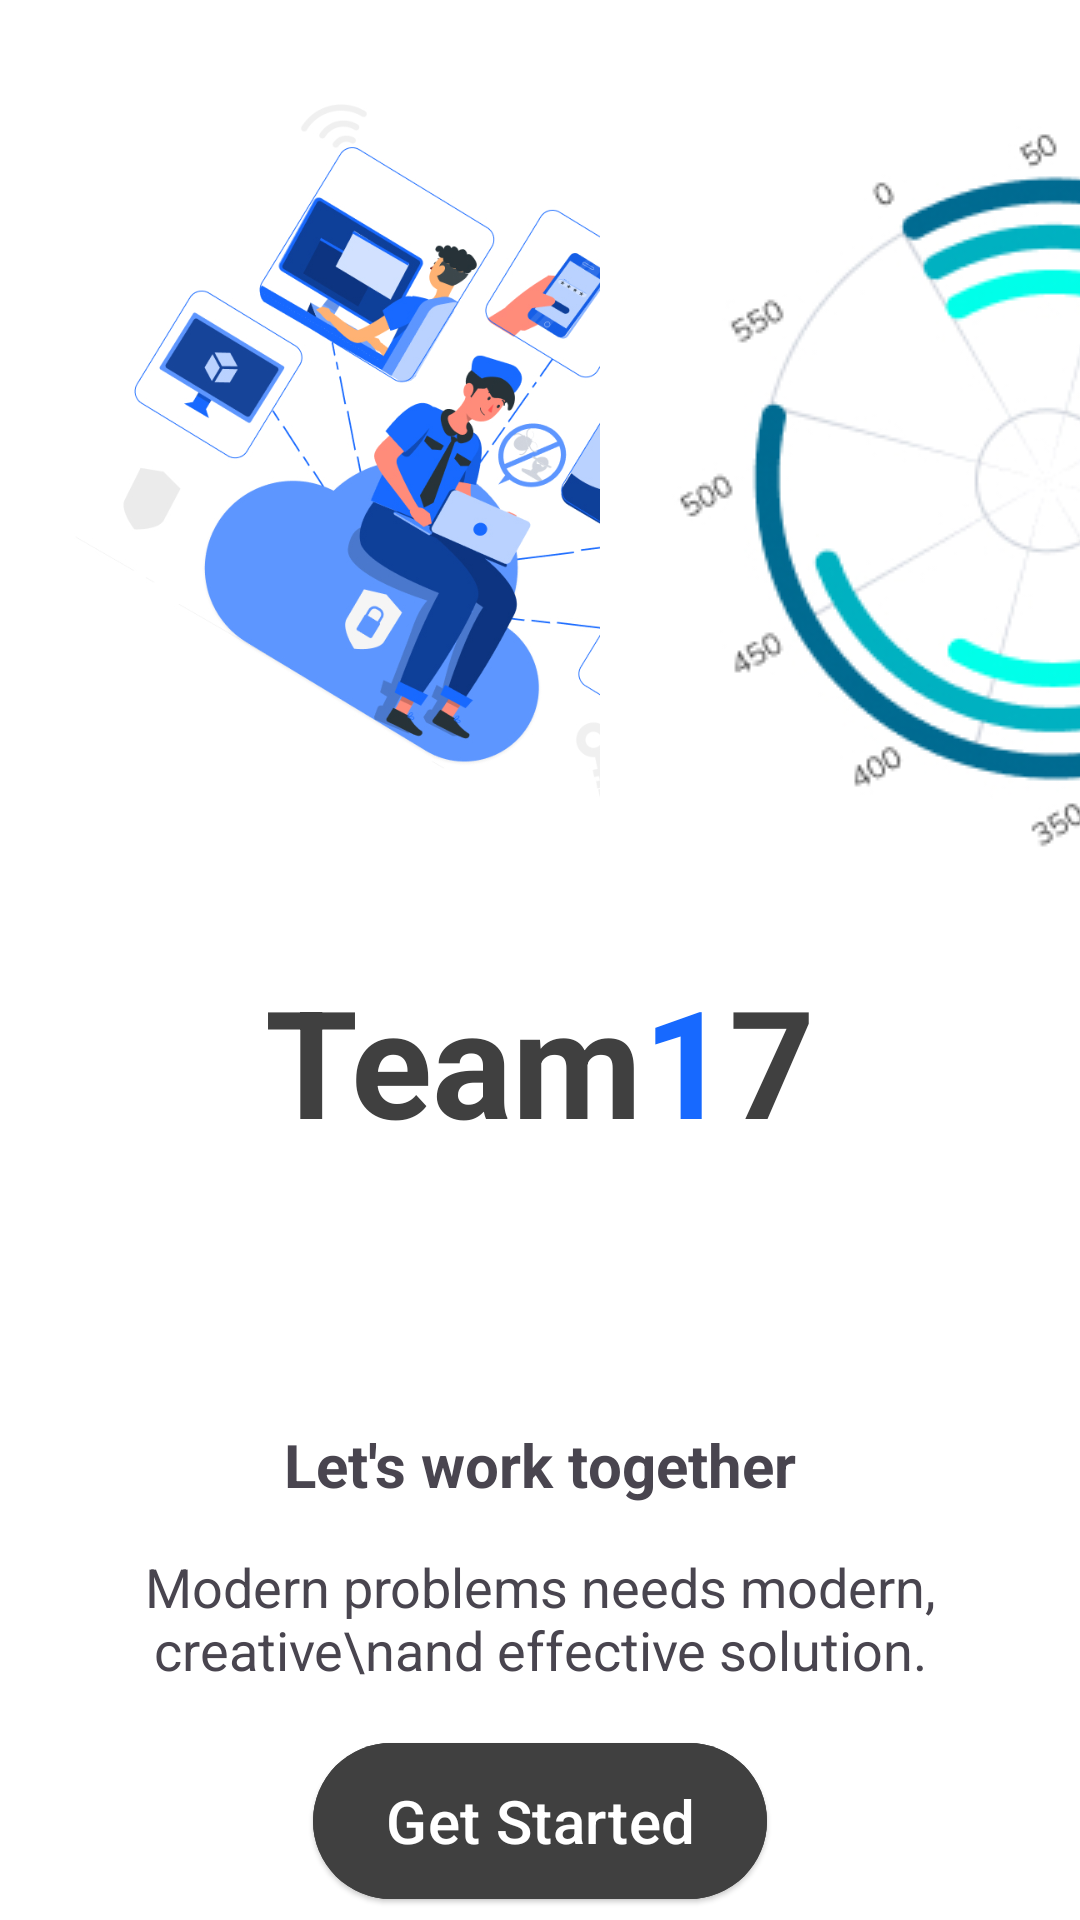

Android layout source for this screen:
<!-- AndroidManifest.xml: application theme Theme.Team17 -->
<!-- res/layout/activity_getstarted.xml -->
<?xml version="1.0" encoding="utf-8"?>
<androidx.constraintlayout.widget.ConstraintLayout xmlns:android="http://schemas.android.com/apk/res/android"
    xmlns:app="http://schemas.android.com/apk/res-auto"
    xmlns:tools="http://schemas.android.com/tools"
    android:layout_width="match_parent"
    android:layout_height="match_parent"
    android:background="@color/white"
    tools:context=".GetstartedActivity">

    <com.google.android.material.imageview.ShapeableImageView
        android:id="@+id/shapeableImageView4"
        android:layout_width="300dp"
        android:layout_height="300dp"
        android:layout_marginTop="8dp"
        android:src="@drawable/first_page_img"
        app:layout_constraintTop_toTopOf="parent"
        tools:ignore="MissingConstraints"
        tools:layout_editor_absoluteX="-100dp" />

    <com.google.android.material.imageview.ShapeableImageView
        android:id="@+id/shapeableImageView2"
        android:layout_width="300dp"
        android:layout_height="300dp"
        android:layout_marginStart="200dp"
        android:layout_marginTop="10dp"
        android:src="@drawable/frame"
        app:layout_constraintStart_toStartOf="parent"
        app:layout_constraintTop_toTopOf="parent"
        tools:ignore="MissingConstraints" />

    

    <LinearLayout
        android:id="@+id/linearLayout"
        android:layout_width="wrap_content"
        android:layout_height="wrap_content"
        android:layout_marginTop="10dp"
        app:layout_constraintEnd_toEndOf="parent"
        app:layout_constraintStart_toStartOf="parent"
        app:layout_constraintTop_toBottomOf="@+id/shapeableImageView2">

        <com.google.android.material.textview.MaterialTextView
            android:id="@+id/main_text_1"
            android:layout_width="wrap_content"
            android:layout_height="wrap_content"
            android:text="Team"
            android:textColor="@color/black"
            android:textSize="50sp"
            android:textStyle="bold" />

        <com.google.android.material.textview.MaterialTextView
            android:id="@+id/main_text_2"
            android:layout_width="wrap_content"
            android:layout_height="wrap_content"
            android:text="1"
            android:textColor="@color/blue"
            android:textSize="50sp"
            android:textStyle="bold" />

        <com.google.android.material.textview.MaterialTextView
            android:id="@+id/main_text_3"
            android:layout_width="wrap_content"
            android:layout_height="wrap_content"
            android:text="7"
            android:textColor="@color/black"
            android:textSize="50sp"
            android:textStyle="bold" />

    </LinearLayout>

    <com.google.android.material.textview.MaterialTextView
        android:id="@+id/materialTextView2"
        android:layout_width="wrap_content"
        android:layout_height="wrap_content"
        android:layout_marginTop="88dp"
        android:text="Let's work together"
        android:textSize="20sp"
        android:textStyle="bold"
        app:layout_constraintEnd_toEndOf="parent"
        app:layout_constraintStart_toStartOf="parent"
        app:layout_constraintTop_toBottomOf="@+id/linearLayout" />

    <com.google.android.material.textview.MaterialTextView
        android:id="@+id/materialTextView"
        android:layout_width="wrap_content"
        android:layout_height="wrap_content"
        android:layout_marginStart="15dp"
        android:layout_marginTop="15dp"
        android:layout_marginEnd="15dp"
        android:gravity="center"
        android:text="Modern problems needs modern, creative\nand effective solution."
        android:textSize="18sp"
        app:layout_constraintEnd_toEndOf="parent"
        app:layout_constraintStart_toStartOf="parent"
        app:layout_constraintTop_toBottomOf="@+id/materialTextView2" />

    <com.google.android.material.button.MaterialButton
        android:id="@+id/btn_getstarted"
        style="@style/Widget.Material3.Button.ElevatedButton"
        android:layout_width="wrap_content"
        android:layout_height="60dp"
        android:layout_marginTop="15dp"
        android:backgroundTint="@color/black"
        android:onClick="mainScreen"
        android:text="Get Started"
        android:textColor="@color/white"
        android:textSize="20sp"
        app:layout_constraintEnd_toEndOf="parent"
        app:layout_constraintStart_toStartOf="parent"
        app:layout_constraintTop_toBottomOf="@+id/materialTextView" />
</androidx.constraintlayout.widget.ConstraintLayout>
<!-- resources referenced by this layout -->
<resources>
  <color name="black">#FF404040</color>
  <color name="blue">#1769FF</color>
  <color name="white">#FFFFFFFF</color>
  <!-- drawable first_page_img: jpg bitmap (drawable-v24, 394108 bytes) -->
  <!-- drawable frame: jpg bitmap (drawable-v24, 60027 bytes) -->
  <!-- mipmap team17_logo: png bitmap (mipmap-hdpi, 2477 bytes) -->
  <style name="Theme.Team17" parent="Theme.Material3.Light">
          
          <item name="colorPrimary">@color/purple_500</item>
          <item name="colorPrimaryVariant">@color/purple_700</item>
          <item name="colorOnPrimary">@color/white</item>
          
          <item name="colorSecondary">@color/blue</item>
          <item name="android:colorControlNormal">@color/blue</item>
          <item name="titleTextColor">@color/black</item>
          <item name="colorOnSecondary">@color/white</item>
          
          <item name="android:statusBarColor">@color/white</item>
          <item name="android:windowLightStatusBar" tools:targetApi="m">true</item>
          <item name="android:windowLightNavigationBar" tools:ignore="NewApi">true</item>
          <item name="android:navigationBarColor" tools:ignore="NewApi">@color/white</item>
          <item name="android:navigationBarDividerColor" tools:ignore="NewApi">@color/white</item>
          
      </style>
  <color name="purple_500">#1769FF</color>
  <color name="purple_700">#1769FF</color>
</resources>
